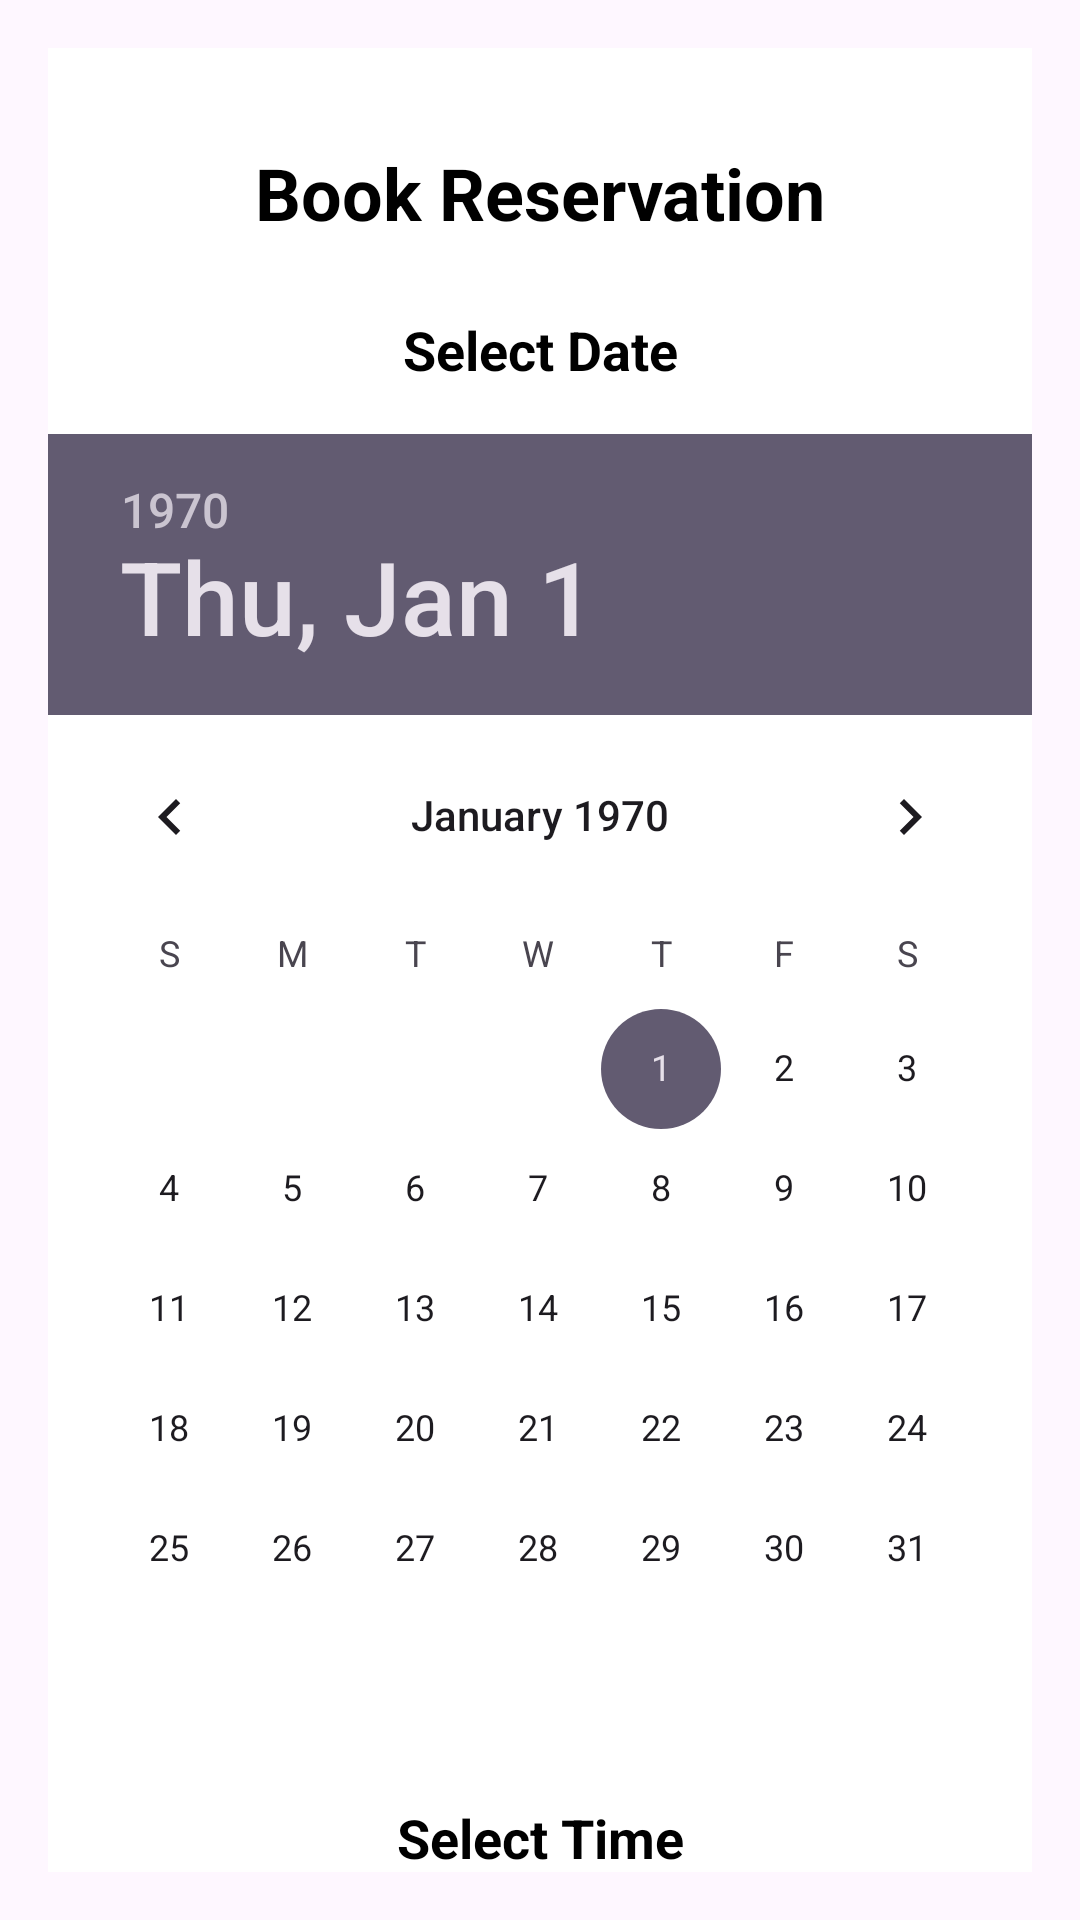

Reconstruct the res/layout file that produces this screen, plus the resources it refers to.
<!-- AndroidManifest.xml: application theme Theme.ShipCampusReservation -->
<!-- res/layout/activity_book_reservation.xml -->
<?xml version="1.0" encoding="utf-8"?>
<androidx.core.widget.NestedScrollView xmlns:android="http://schemas.android.com/apk/res/android"
    xmlns:app="http://schemas.android.com/apk/res-auto"
    xmlns:tools="http://schemas.android.com/tools"
    android:layout_width="match_parent"
    android:layout_height="match_parent"
    android:padding="16dp"
    tools:context=".BookReservationActivity">

    <androidx.constraintlayout.widget.ConstraintLayout
        android:layout_width="match_parent"
        android:layout_height="wrap_content"
        android:background="@color/white">

        
        <TextView
            android:id="@+id/tv_book_reservation"
            android:layout_width="wrap_content"
            android:layout_height="wrap_content"
            android:layout_marginTop="32dp"
            android:text="Book Reservation"
            android:textSize="24sp"
            android:textStyle="bold"
            android:textColor="@color/black"
            app:layout_constraintEnd_toEndOf="parent"
            app:layout_constraintStart_toStartOf="parent"
            app:layout_constraintTop_toTopOf="parent" />

        
        <TextView
            android:id="@+id/tv_select_date"
            android:layout_width="wrap_content"
            android:layout_height="wrap_content"
            android:layout_marginTop="24dp"
            android:text="Select Date"
            android:textSize="18sp"
            android:textStyle="bold"
            android:textColor="@color/black"
            app:layout_constraintEnd_toEndOf="parent"
            app:layout_constraintStart_toStartOf="parent"
            app:layout_constraintTop_toBottomOf="@id/tv_book_reservation" />

        <DatePicker
            android:id="@+id/datePicker"
            android:layout_width="0dp"
            android:layout_height="wrap_content"
            android:layout_marginTop="16dp"
            app:layout_constraintEnd_toEndOf="parent"
            app:layout_constraintStart_toStartOf="parent"
            app:layout_constraintTop_toBottomOf="@id/tv_select_date" />

        
        <TextView
            android:id="@+id/tv_select_time"
            android:layout_width="wrap_content"
            android:layout_height="wrap_content"
            android:layout_marginTop="24dp"
            android:text="Select Time"
            android:textSize="18sp"
            android:textStyle="bold"
            android:textColor="@color/black"
            app:layout_constraintEnd_toEndOf="parent"
            app:layout_constraintStart_toStartOf="parent"
            app:layout_constraintTop_toBottomOf="@id/datePicker" />

        <TimePicker
            android:id="@+id/timePicker"
            android:layout_width="0dp"
            android:layout_height="wrap_content"
            android:layout_marginTop="16dp"
            android:timePickerMode="spinner"
            app:layout_constraintEnd_toEndOf="parent"
            app:layout_constraintStart_toStartOf="parent"
            app:layout_constraintTop_toBottomOf="@id/tv_select_time" />

        
        <Button
            android:id="@+id/btn_confirm_booking"
            android:layout_width="0dp"
            android:layout_height="wrap_content"
            android:layout_marginTop="24dp"
            android:text="Confirm Booking"
            android:textStyle="bold"
            app:layout_constraintEnd_toEndOf="parent"
            app:layout_constraintStart_toStartOf="parent"
            app:layout_constraintTop_toBottomOf="@id/timePicker" />

        
        <Button
            android:id="@+id/btn_back_to_events_from_booking"
            android:layout_width="0dp"
            android:layout_height="wrap_content"
            android:layout_marginTop="16dp"
            android:text="Back to Events"
            android:textStyle="bold"
            app:layout_constraintEnd_toEndOf="parent"
            app:layout_constraintStart_toStartOf="parent"
            app:layout_constraintTop_toBottomOf="@id/btn_confirm_booking"
            android:layout_marginBottom="16dp" />

    </androidx.constraintlayout.widget.ConstraintLayout>
</androidx.core.widget.NestedScrollView>
<!-- resources referenced by this layout -->
<resources>
  <color name="black">#FF000000</color>
  <color name="white">#FFFFFFFF</color>
  <style name="Theme.ShipCampusReservation" parent="Base.Theme.ShipCampusReservation" />
  <style name="Base.Theme.ShipCampusReservation" parent="Theme.Material3.DayNight.NoActionBar">
          
          
      </style>
</resources>
